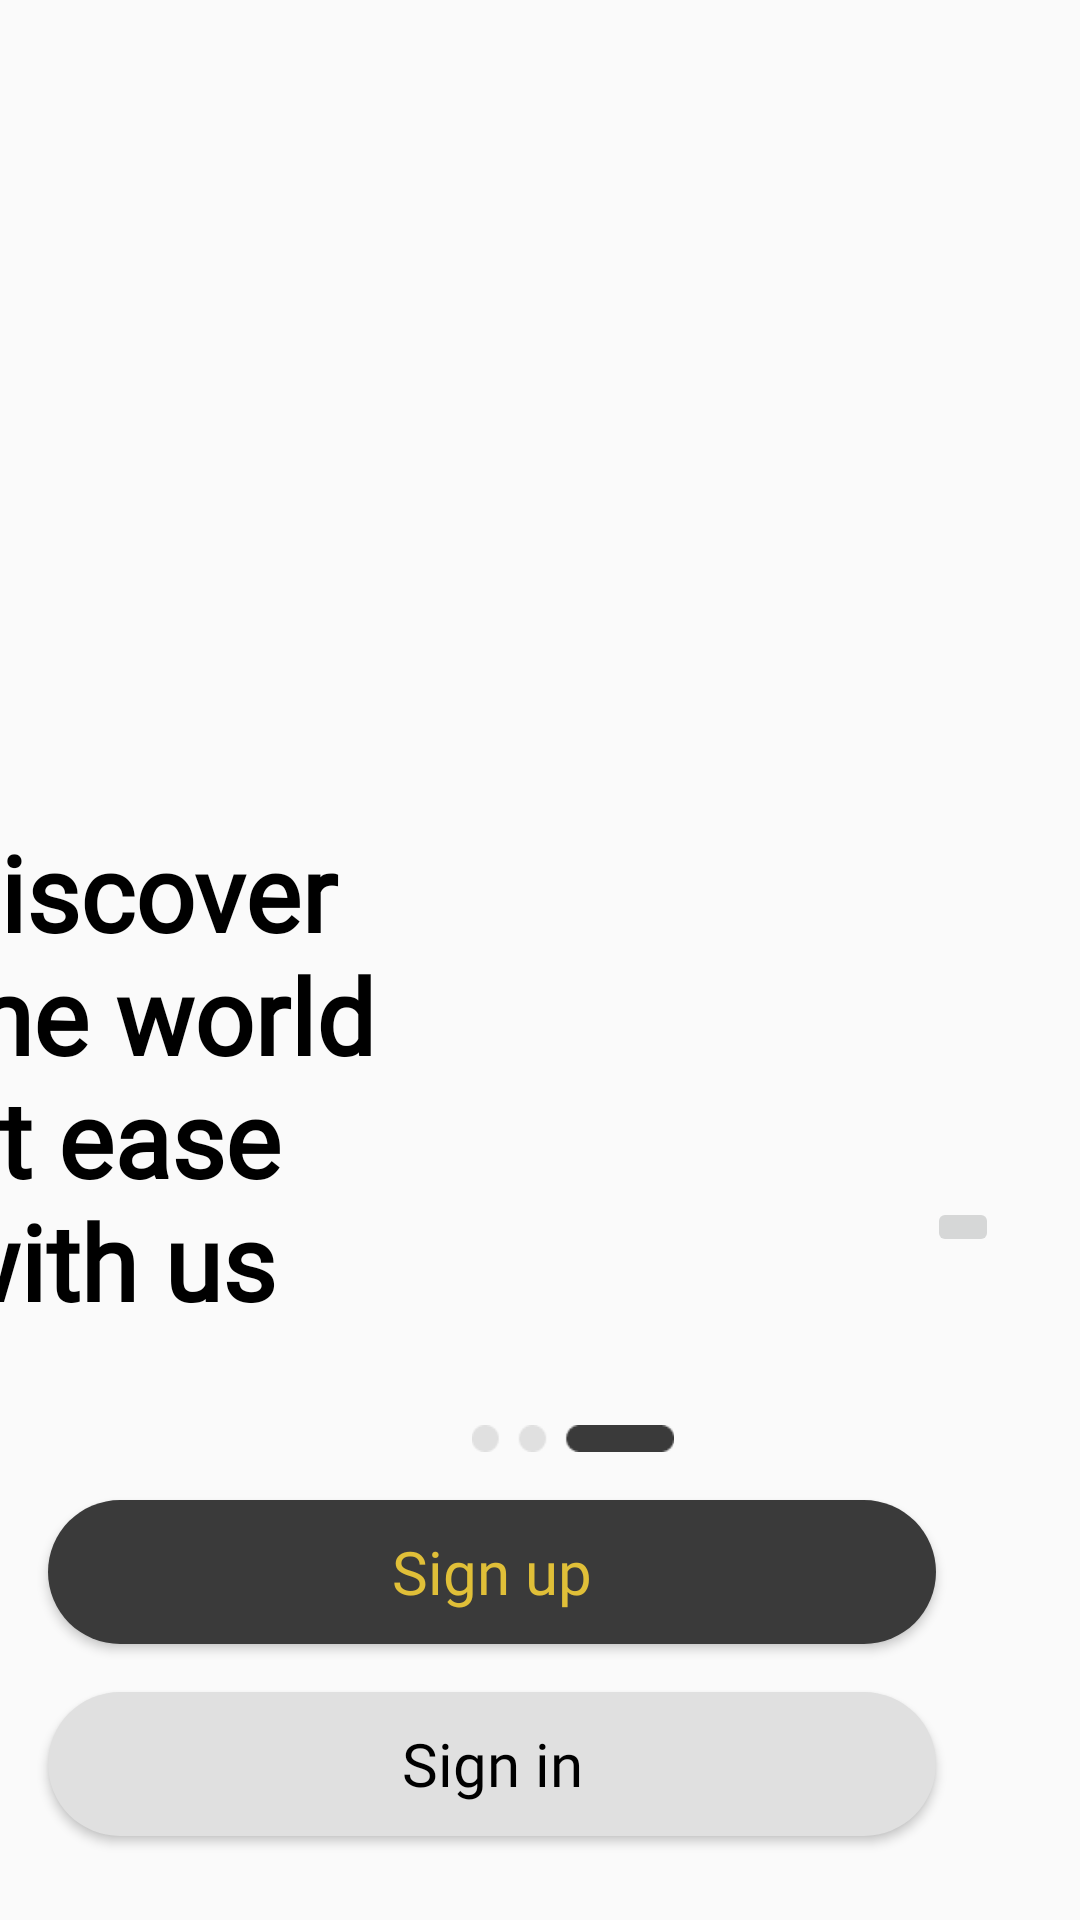

This screen was rendered from an Android layout file. Write that file and the resources it references.
<!-- AndroidManifest.xml: application theme Theme.Newapp -->
<!-- res/layout/activity_main.xml -->
<?xml version="1.0" encoding="utf-8"?>
<androidx.constraintlayout.widget.ConstraintLayout xmlns:android="http://schemas.android.com/apk/res/android"
    xmlns:app="http://schemas.android.com/apk/res-auto"
    xmlns:tools="http://schemas.android.com/tools"
    android:layout_width="match_parent"
    android:layout_height="match_parent"


    tools:context=".MainActivity">


    <Button
        android:id="@+id/button1"
        android:layout_width="296dp"
        android:layout_height="48dp"
        android:layout_marginEnd="48dp"
        android:layout_marginBottom="92dp"
        android:background="@drawable/custom_button"
        android:fontFamily="@font/urbanistbold"
        android:text="Sign up"
        android:textAllCaps="false"
        android:textColor="@color/yellow"
        android:textSize="20sp"
        app:layout_constraintBottom_toBottomOf="parent"
        app:layout_constraintEnd_toEndOf="parent" />

    <Button
        android:id="@+id/button2"
        android:layout_width="296dp"
        android:layout_height="48dp"
        android:layout_marginEnd="48dp"
        android:layout_marginBottom="28dp"
        android:background="@drawable/customb2"
        android:fontFamily="@font/urbanistbold"
        android:shadowColor="@color/black"
        android:text="Sign in"
        android:textAllCaps="false"
        android:textColor="@color/black"
        android:textSize="20sp"
        app:layout_constraintBottom_toBottomOf="parent"
        app:layout_constraintEnd_toEndOf="parent" />

    <ImageView
        android:id="@+id/imageView3"
        android:layout_width="425dp"
        android:layout_height="425dp"
        android:layout_marginStart="9dp"
        android:adjustViewBounds="true"
        app:layout_constraintEnd_toEndOf="parent"
        app:layout_constraintHorizontal_bias="0.695"
        app:layout_constraintStart_toStartOf="parent"
        app:layout_constraintTop_toTopOf="parent"
        app:srcCompat="@drawable/img_1" />

    <TextView
        android:id="@+id/textView2"
        android:layout_width="164dp"
        android:layout_height="194dp"
        android:layout_marginEnd="216dp"
        android:layout_marginBottom="172dp"
        android:fontFamily="@font/urbanistbold"
        android:text="discover the world at ease with us"
        android:textColor="@color/black"
        android:textSize="35dp"
        android:textStyle="bold"
        app:layout_constraintBottom_toBottomOf="parent"
        app:layout_constraintEnd_toEndOf="parent" />

    <ImageView
        android:id="@+id/imageView5"
        android:layout_width="70dp"
        android:layout_height="9dp"
        android:layout_marginStart="156dp"
        android:layout_marginBottom="156dp"
        app:layout_constraintBottom_toBottomOf="parent"
        app:layout_constraintStart_toStartOf="parent"
        app:srcCompat="@drawable/img_2" />

    <ImageButton
        android:id="@+id/home"
        android:layout_width="wrap_content"
        android:layout_height="wrap_content"
        android:layout_marginEnd="27dp"
        android:layout_marginBottom="221dp"
        app:layout_constraintBottom_toBottomOf="parent"
        app:layout_constraintEnd_toEndOf="parent"
        app:srcCompat="@drawable/ic_baseline_home_24" />


</androidx.constraintlayout.widget.ConstraintLayout>
<!-- resources referenced by this layout -->
<resources>
  <color name="black">#FF000000</color>
  <color name="yellow">#E0BF38</color>
  <!-- drawable custom_button (drawable) -->
  <?xml version="1.0" encoding="utf-8"?>
  <shape xmlns:android="http://schemas.android.com/apk/res/android" android:shape="rectangle">
      <solid android:color="@color/grey"  android:type="linear"/>
    <corners android:radius="50dp" />
  </shape>
  <!-- drawable customb2 (drawable) -->
  <?xml version="1.0" encoding="utf-8"?>
  <shape xmlns:android="http://schemas.android.com/apk/res/android" android:shape="rectangle">
      <solid android:color="@color/light_grey"  android:type="linear"/>
      <corners android:radius="50dp" />
  </shape>
  <!-- drawable img_2: png bitmap (drawable-v24, 451 bytes) -->
  <style name="Theme.Newapp" parent="Theme.AppCompat.Light.NoActionBar">
          
          <item name="colorPrimary">@color/purple_500</item>
          <item name="colorPrimaryVariant">@color/purple_700</item>
          <item name="colorOnPrimary">@color/white</item>
          
          <item name="colorSecondary">@color/teal_200</item>
          <item name="colorSecondaryVariant">@color/teal_700</item>
          <item name="colorOnSecondary">@color/black</item>
          
          <item name="android:statusBarColor">?attr/colorPrimaryVariant</item>
          
      </style>
  <color name="grey">#3A3A3A</color>
  <color name="light_grey">#E0E0E0</color>
  <color name="purple_500">#FF6200EE</color>
  <color name="purple_700">#FF3700B3</color>
  <color name="white">#FFFFFFFF</color>
  <color name="teal_200">#FF03DAC5</color>
  <color name="teal_700">#FF018786</color>
</resources>
